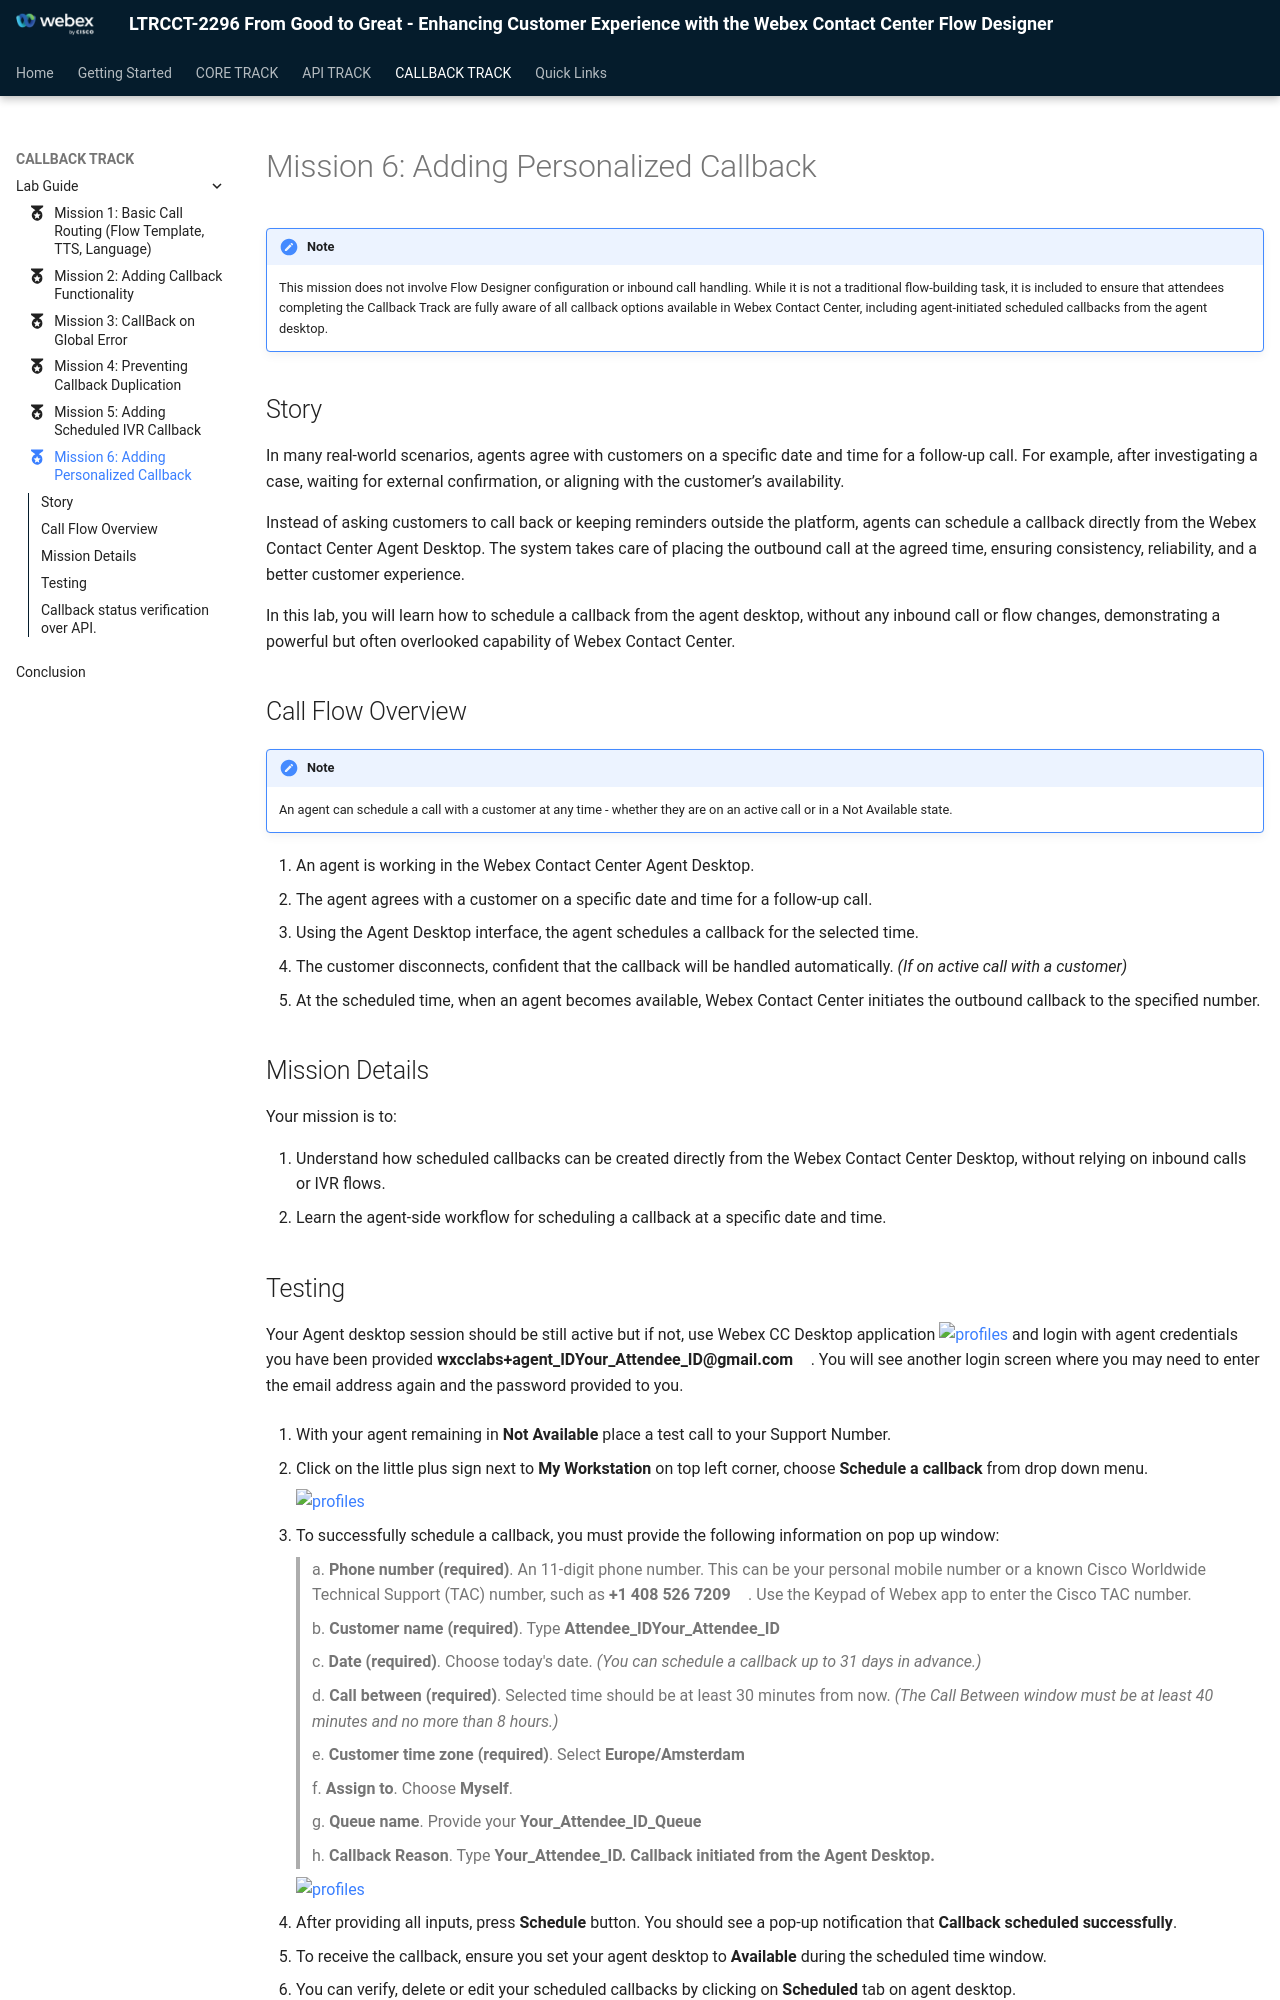

repository: WebexCC-SA/LTRCCT-2296 · page: main/CallbackTrack_Mission6/index.html · generator: mkdocs

---
#icon: material/folder-open-outline
icon: material/medal
---



# Mission 6: Adding Personalized Callback

!!! Note
    This mission does not involve Flow Designer configuration or inbound call handling.
    While it is not a traditional flow-building task, it is included to ensure that attendees completing the Callback Track are fully aware of all callback options available in Webex Contact Center, including agent-initiated scheduled callbacks from the agent desktop.

## Story 
In many real-world scenarios, agents agree with customers on a specific date and time for a follow-up call. For example, after investigating a case, waiting for external confirmation, or aligning with the customer’s availability.

Instead of asking customers to call back or keeping reminders outside the platform, agents can schedule a callback directly from the Webex Contact Center Agent Desktop. The system takes care of placing the outbound call at the agreed time, ensuring consistency, reliability, and a better customer experience.

In this lab, you will learn how to schedule a callback from the agent desktop, without any inbound call or flow changes, demonstrating a powerful but often overlooked capability of Webex Contact Center.

## Call Flow Overview

!!! Note
    An agent can schedule a call with a customer at any time - whether they are on an active call or in a Not Available state.

1. An agent is working in the Webex Contact Center Agent Desktop.
2. The agent agrees with a customer on a specific date and time for a follow-up call. 
3. Using the Agent Desktop interface, the agent schedules a callback for the selected time.
4. The customer disconnects, confident that the callback will be handled automatically. *(If on active call with a customer)*
5. At the scheduled time, when an agent becomes available, Webex Contact Center initiates the outbound callback to the specified number.

## Mission Details

Your mission is to:

1. Understand how scheduled callbacks can be created directly from the Webex Contact Center Desktop, without relying on inbound calls or IVR flows.
2. Learn the agent-side workflow for scheduling a callback at a specific date and time.
